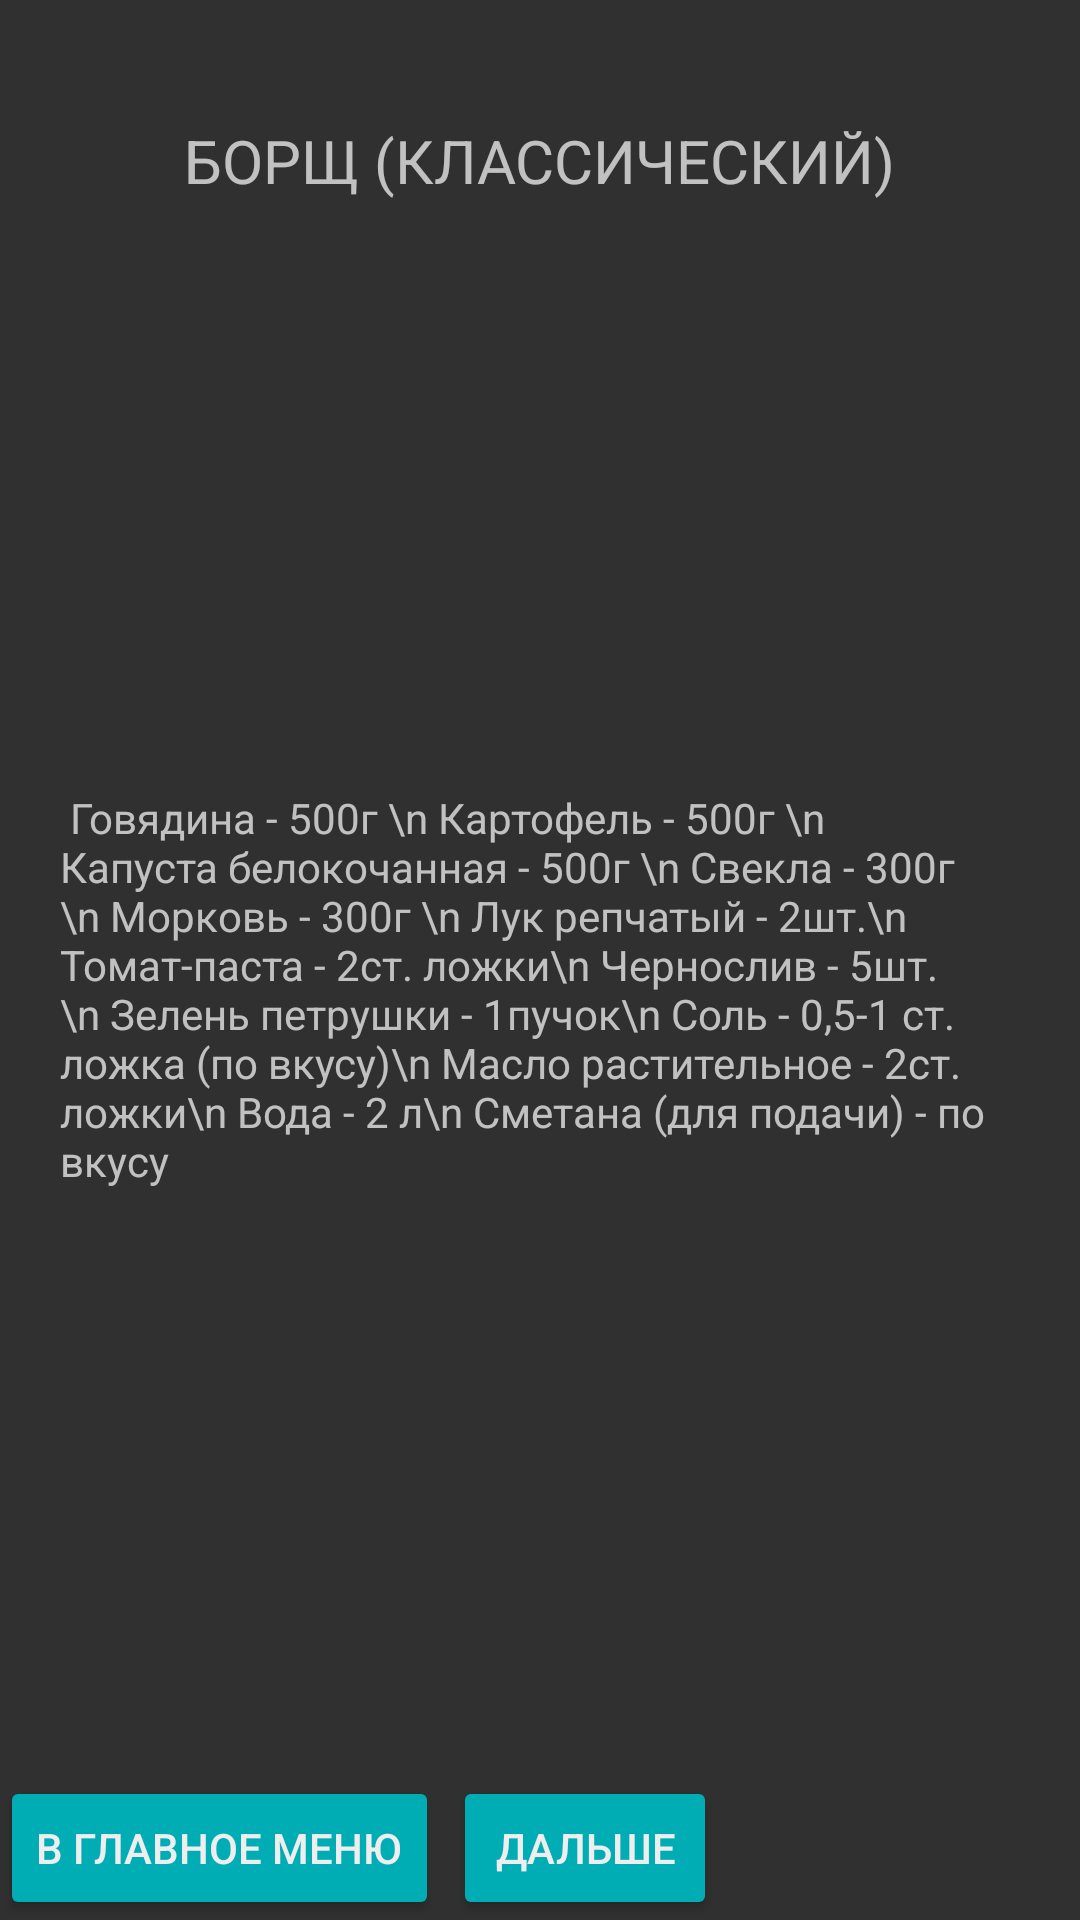

Reconstruct the res/layout file that produces this screen, plus the resources it refers to.
<!-- AndroidManifest.xml: application theme Theme.Design.NoActionBar -->
<!-- res/layout/activity_borch.xml -->
<?xml version="1.0" encoding="utf-8"?>
<androidx.constraintlayout.widget.ConstraintLayout xmlns:android="http://schemas.android.com/apk/res/android"
    xmlns:app="http://schemas.android.com/apk/res-auto"
    xmlns:tools="http://schemas.android.com/tools"
    android:layout_width="match_parent"
    android:layout_height="match_parent"
    tools:context=".BORCH">

    <Button
        android:id="@+id/button123"
        android:layout_width="wrap_content"
        android:layout_height="wrap_content"
        android:text="дальше"
        android:layout_marginLeft="30dp"
        app:layout_constraintBottom_toBottomOf="parent"
        app:layout_constraintEnd_toEndOf="parent"
        android:backgroundTint="@color/eee"
        android:textColor="@color/rrr"
        app:layout_constraintStart_toStartOf="parent" />

    <TextView
        android:id="@+id/tW3"
        android:layout_width="match_parent"
        android:layout_height="wrap_content"
        android:layout_marginLeft="20dp"
        android:layout_marginRight="20dp"
        android:text=" Говядина - 500г \n
Картофель - 500г \n
Капуста белокочанная - 500г \n
Свекла - 300г \n
Морковь - 300г \n
Лук репчатый - 2шт.\n
Томат-паста - 2ст. ложки\n
Чернослив - 5шт.\n
Зелень петрушки - 1пучок\n
Соль - 0,5-1 ст. ложка (по вкусу)\n
Масло растительное - 2ст. ложки\n
Вода - 2 л\n
Сметана (для подачи) - по вкусу
"
        app:layout_constraintBottom_toTopOf="@+id/button123"
        app:layout_constraintEnd_toEndOf="parent"
        app:layout_constraintHorizontal_bias="0.4"
        app:layout_constraintStart_toStartOf="parent"
        app:layout_constraintTop_toBottomOf="@+id/textView3" />

    <Button
        android:id="@+id/gm"
        android:layout_width="wrap_content"
        android:layout_height="wrap_content"
        android:backgroundTint="@color/eee"
        android:text="В главное меню"
        android:textColor="@color/rrr"
        app:layout_constraintBottom_toBottomOf="parent"
        app:layout_constraintStart_toStartOf="parent" />

    <TextView
        android:id="@+id/textView3"
        android:layout_width="wrap_content"
        android:layout_height="wrap_content"
        android:text="БОРЩ (КЛАССИЧЕСКИЙ)"
        android:layout_marginTop="40dp"
        android:textSize="20dp"
        app:layout_constraintEnd_toEndOf="parent"
        app:layout_constraintStart_toStartOf="parent"
        app:layout_constraintTop_toTopOf="parent" />
</androidx.constraintlayout.widget.ConstraintLayout>
<!-- resources referenced by this layout -->
<resources>
  <color name="eee">#00ADB5</color>
  <color name="rrr">#EEEEEE</color>
</resources>
